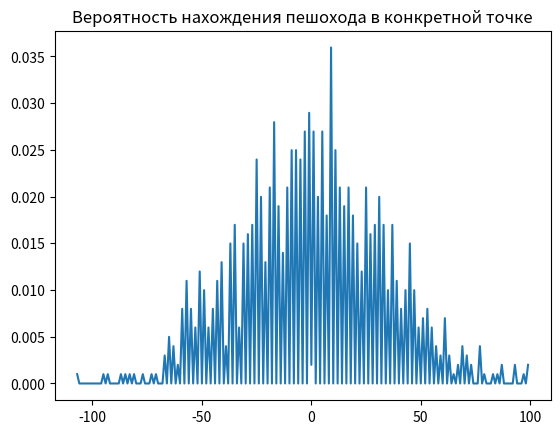

Here is the Python script that generated this plot:
import numpy as np
import matplotlib.pyplot as plt
from scipy.integrate import solve_ivp
import random
import scipy
from math import*


def Walk(NStep,NTrial,p):
    X=[0]*(NTrial+1)
    for i in range(2,NTrial):
        x=0
        for j in range (1, NStep):
            r=random.random()
            #print(r)
            if p>=r:
                x+=1
            else:
                x-=1

        X[i]=x
    return X


NStep=1000
NTrial=1000
p=0.5
kk=[0]*(NTrial+1)
for i in range(1,NTrial):
    kk[i]=i

M=Walk(NStep,NTrial,p)
#Ниже временный коммент, чтобы не мешало

''' 
plt.plot(kk,M)
plt.title('Случайная последовательность возвращенная функцией')
plt.show()


plt.hist(M,bins=100)
plt.title('Гистограмма для случайной последовательности')
plt.show()
'''

#вычисление среднего арифметического
sum_sr = 0
for i in range(len(M)):
    sum_sr+=abs(M[i])
srednee = sum_sr/(len(M))
print("Среднее отклонение: ",srednee)

# вычисление среднего квадратического, оно же сигма
sum_kv = 0
for i in range(len(M)):
    sum_kv+=(M[i]-srednee)**2
srednee_kvadratichnoe = np.sqrt(sum_kv/len(M))
print("Среднее квадтратичное отклонение: ",srednee_kvadratichnoe)

# вычисление коэффициента Xi^2
X0=srednee
sigma=srednee_kvadratichnoe
Ni=50
Xmin=min(M)
Xmax=max(M)
dx=(Xmax-Xmin)/(Ni-1)
'''
def x(k):
    return Xmin+dx*(k-1)

def integral(x):
    return NTrial*(scipy.stats.norm.pdf(x,X0,sigma))

Xi=0
result_of_integral=[0]*Ni
s=plt.hist(M,Ni)
Nf=20
for i in range(1,Ni):
    v, err=scipy.integrate.quad(integral,x(i),x(i+1))
    result_of_integral[i]=v
result_of_x=[0]*Ni
for i in range (1,Ni):
    X1=x(i)
    X2=x(i)
    dx=(X2-X1)/(Nf-1)
    x1=X1+dx*(i-1)
    result_of_x[i]=x1
v=np.trapz(result_of_x,result_of_integral)
print(v)

for i in range(1,Ni):
   Xi=Xi+(s[0][i]-v)**2/v
   print(Xi)
''' # спросить что за херня

print("Xi экспериментальное: ",scipy.stats.chi2.ppf(0.995, Ni-1-3))


#Построение гистограммы, показывающей вероятность нахождения пешехода в этой точке
X=[]
Y=[]
def Distr(M):
    M1=min(M)
    M2=max(M)
    k=M1
    KKK=1
    while k<=M2:
        n=0
        for i in range(1, len(M)):
            if k==M[i]:
                n+=1
        X.append(k)
        Y.append(n/len(M))
        KKK+=1
        k+=1
Distr(M)
plt.plot(X,Y)
plt.title('Вероятность нахождения пешохода в конкретной точке') 
plt.show()
